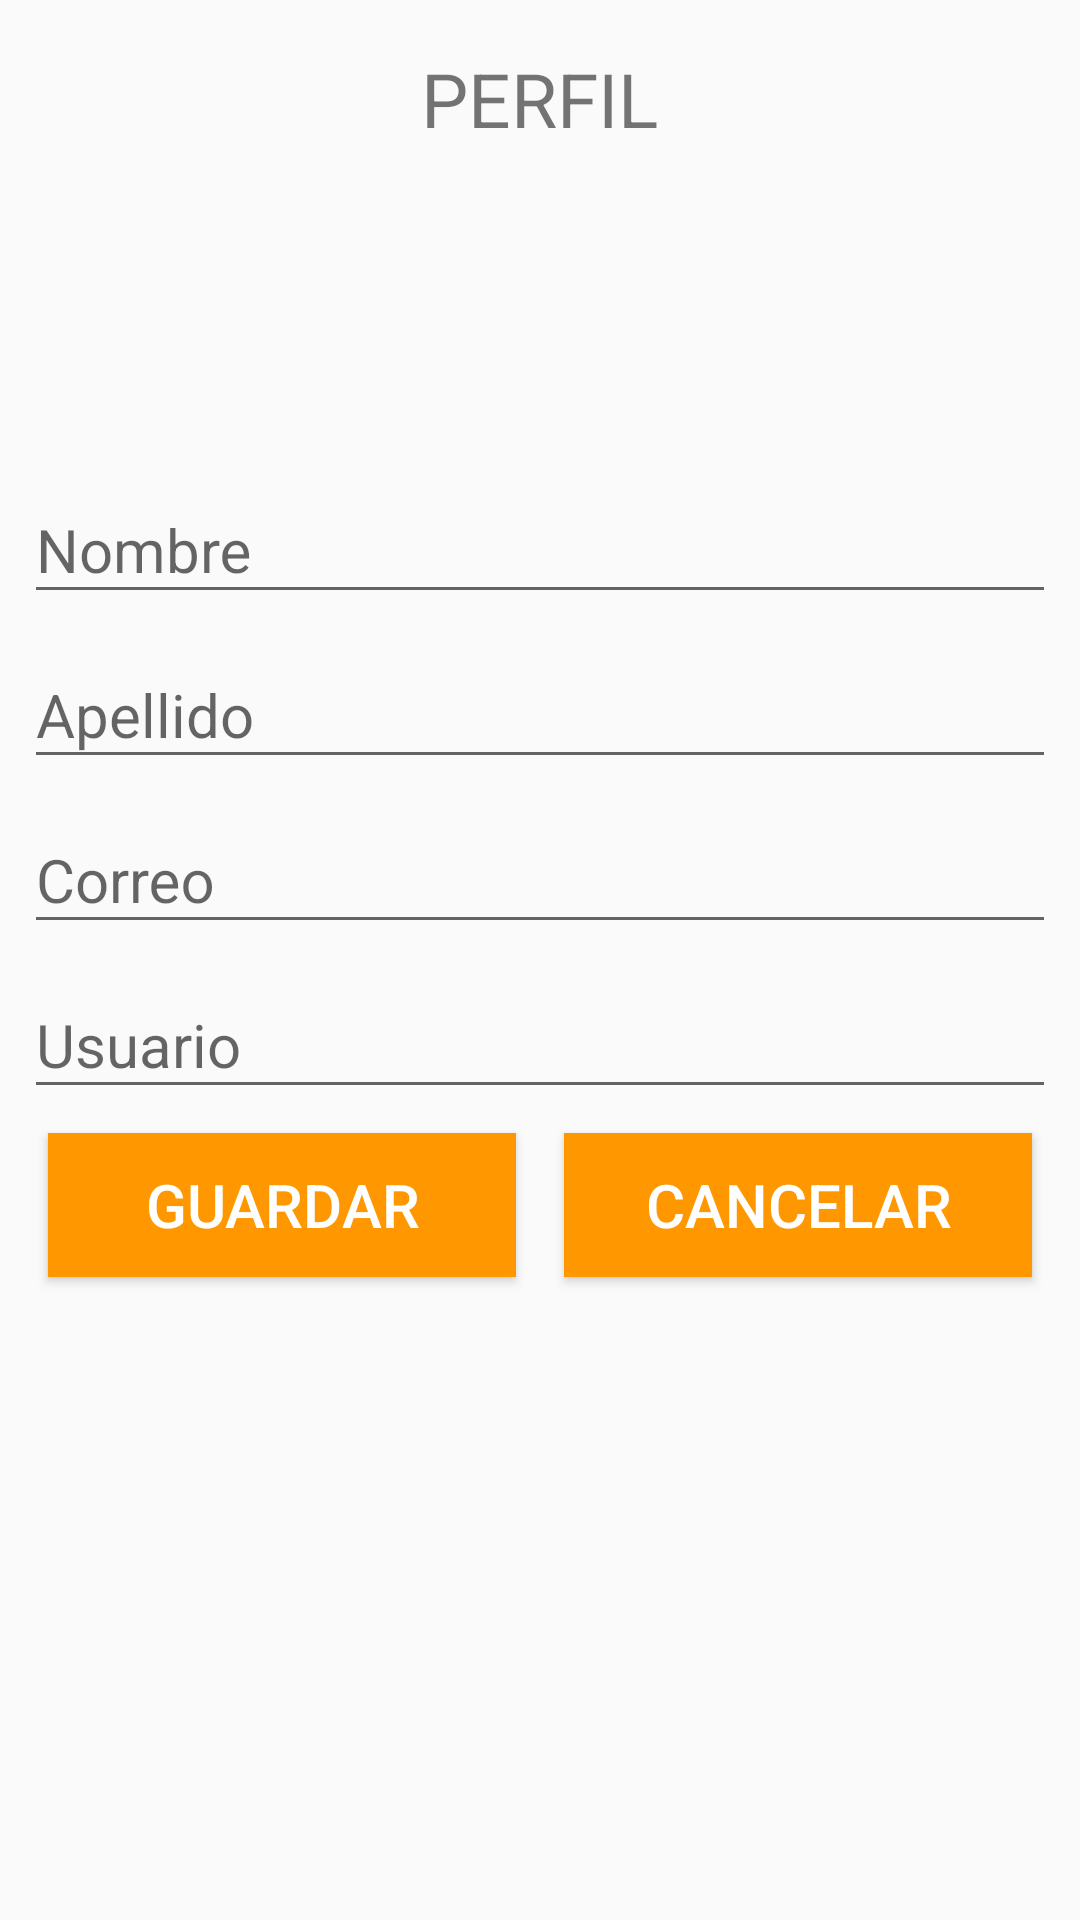

Android layout source for this screen:
<!-- AndroidManifest.xml: application theme AppTheme -->
<!-- res/layout/activity_perfil.xml -->
<?xml version="1.0" encoding="utf-8"?>
<android.support.design.widget.CoordinatorLayout xmlns:android="http://schemas.android.com/apk/res/android"
    xmlns:app="http://schemas.android.com/apk/res-auto"
    xmlns:tools="http://schemas.android.com/tools"
    android:layout_width="match_parent"
    android:layout_height="match_parent"
    tools:context=".PerfilActivity">

    <LinearLayout
        android:layout_width="match_parent"
        android:layout_height="wrap_content"
        android:orientation="vertical"
        android:layout_margin="@dimen/margin_all">

        <TextView
            android:layout_width="wrap_content"
            android:layout_height="wrap_content"
            android:text="PERFIL"
            android:layout_marginTop="@dimen/margin_all"
            android:textSize="25dp"
            android:layout_gravity="center"/>

        <ImageView
            android:layout_width="100dp"
            android:layout_height="100dp"
            android:layout_gravity="center"
            />

        <android.support.design.widget.TextInputLayout
            android:layout_width="match_parent"
            android:layout_height="match_parent">

            <android.support.design.widget.TextInputEditText
                android:id="@+id/nombre"
                android:layout_width="match_parent"
                android:layout_height="wrap_content"
                android:hint="@string/hint_name"
                style="@style/EditTextBlack"/>
        </android.support.design.widget.TextInputLayout>

        <android.support.design.widget.TextInputLayout
            android:layout_width="match_parent"
            android:layout_height="match_parent">

            <android.support.design.widget.TextInputEditText
                android:id="@+id/apellido"
                android:layout_width="match_parent"
                android:layout_height="wrap_content"
                android:hint="@string/hint_lastname"
                style="@style/EditTextBlack"/>
        </android.support.design.widget.TextInputLayout>

        <android.support.design.widget.TextInputLayout
            android:layout_width="match_parent"
            android:layout_height="match_parent">

            <android.support.design.widget.TextInputEditText
                android:id="@+id/correo"
                android:layout_width="match_parent"
                android:layout_height="wrap_content"
                android:hint="@string/hint_email"
                style="@style/EditTextBlack"/>
        </android.support.design.widget.TextInputLayout>

        <android.support.design.widget.TextInputLayout
            android:layout_width="match_parent"
            android:layout_height="match_parent">

            <android.support.design.widget.TextInputEditText
                android:id="@+id/ususario"
                android:layout_width="match_parent"
                android:layout_height="wrap_content"
                android:hint="@string/hint_user"
                style="@style/EditTextBlack"/>
        </android.support.design.widget.TextInputLayout>

   <LinearLayout
       android:layout_width="match_parent"
       android:layout_height="wrap_content"
       android:orientation="horizontal">

       <Button
           android:id="@+id/btnGuardar"
           android:layout_width="match_parent"
           android:layout_height="wrap_content"
           android:layout_weight="1"
           android:textSize="20dp"
           android:textColor="@color/editTextColorWhite"
           android:background="@color/colorPrimary"
           android:layout_margin="@dimen/margin_all"
           android:text="Guardar"
           android:onClick="update"/>

       <Button
           android:id="@+id/btnCancel"
           android:layout_width="match_parent"
           android:layout_height="wrap_content"
           android:layout_weight="1"
           android:textSize="20dp"
           android:textColor="@color/editTextColorWhite"
           android:background="@color/colorPrimary"
           android:layout_margin="@dimen/margin_all"
           android:text="@string/button_cancel"
           android:onClick="close"/>

   </LinearLayout>

    </LinearLayout>

</android.support.design.widget.CoordinatorLayout>
<!-- resources referenced by this layout -->
<resources>
  <color name="colorPrimary">#FF9800</color>
  <color name="editTextColorWhite">#FFFFFF</color>
  <dimen name="margin_all">8dp</dimen>
  <string name="button_cancel">Cancelar</string>
  <string name="hint_email">Correo</string>
  <string name="hint_lastname">Apellido</string>
  <string name="hint_name">Nombre</string>
  <string name="hint_user">Usuario</string>
  <style name="EditTextBlack" parent="TextAppearance.AppCompat">
          <item name="android:textColorHint">@color/editTextColorBlack</item>
          <item name="android:keyTextSize">22sp</item>
          <item name="android:textSize">@dimen/textsize_login</item>
          <item name="android:textColorPrimary">@color/editTextColorBlack</item>
          <item name="colorAccent">@color/editTextColorBlack</item>
          <item name="colorControlNormal">@color/editTextColorBlack</item>
          <item name="colorControlActivated">@color/editTextColorBlack</item>
      </style>
  <style name="AppTheme" parent="Theme.AppCompat.Light.NoActionBar">
          
          <item name="colorPrimary">@color/colorPrimary</item>
          <item name="colorPrimaryDark">@color/colorPrimaryDark</item>
          <item name="colorAccent">@color/colorAccent</item>
      </style>
  <color name="editTextColorBlack">#000000</color>
  <dimen name="textsize_login">20sp</dimen>
  <color name="colorPrimaryDark">#F57C00</color>
  <color name="colorAccent">#4CAF50</color>
</resources>
